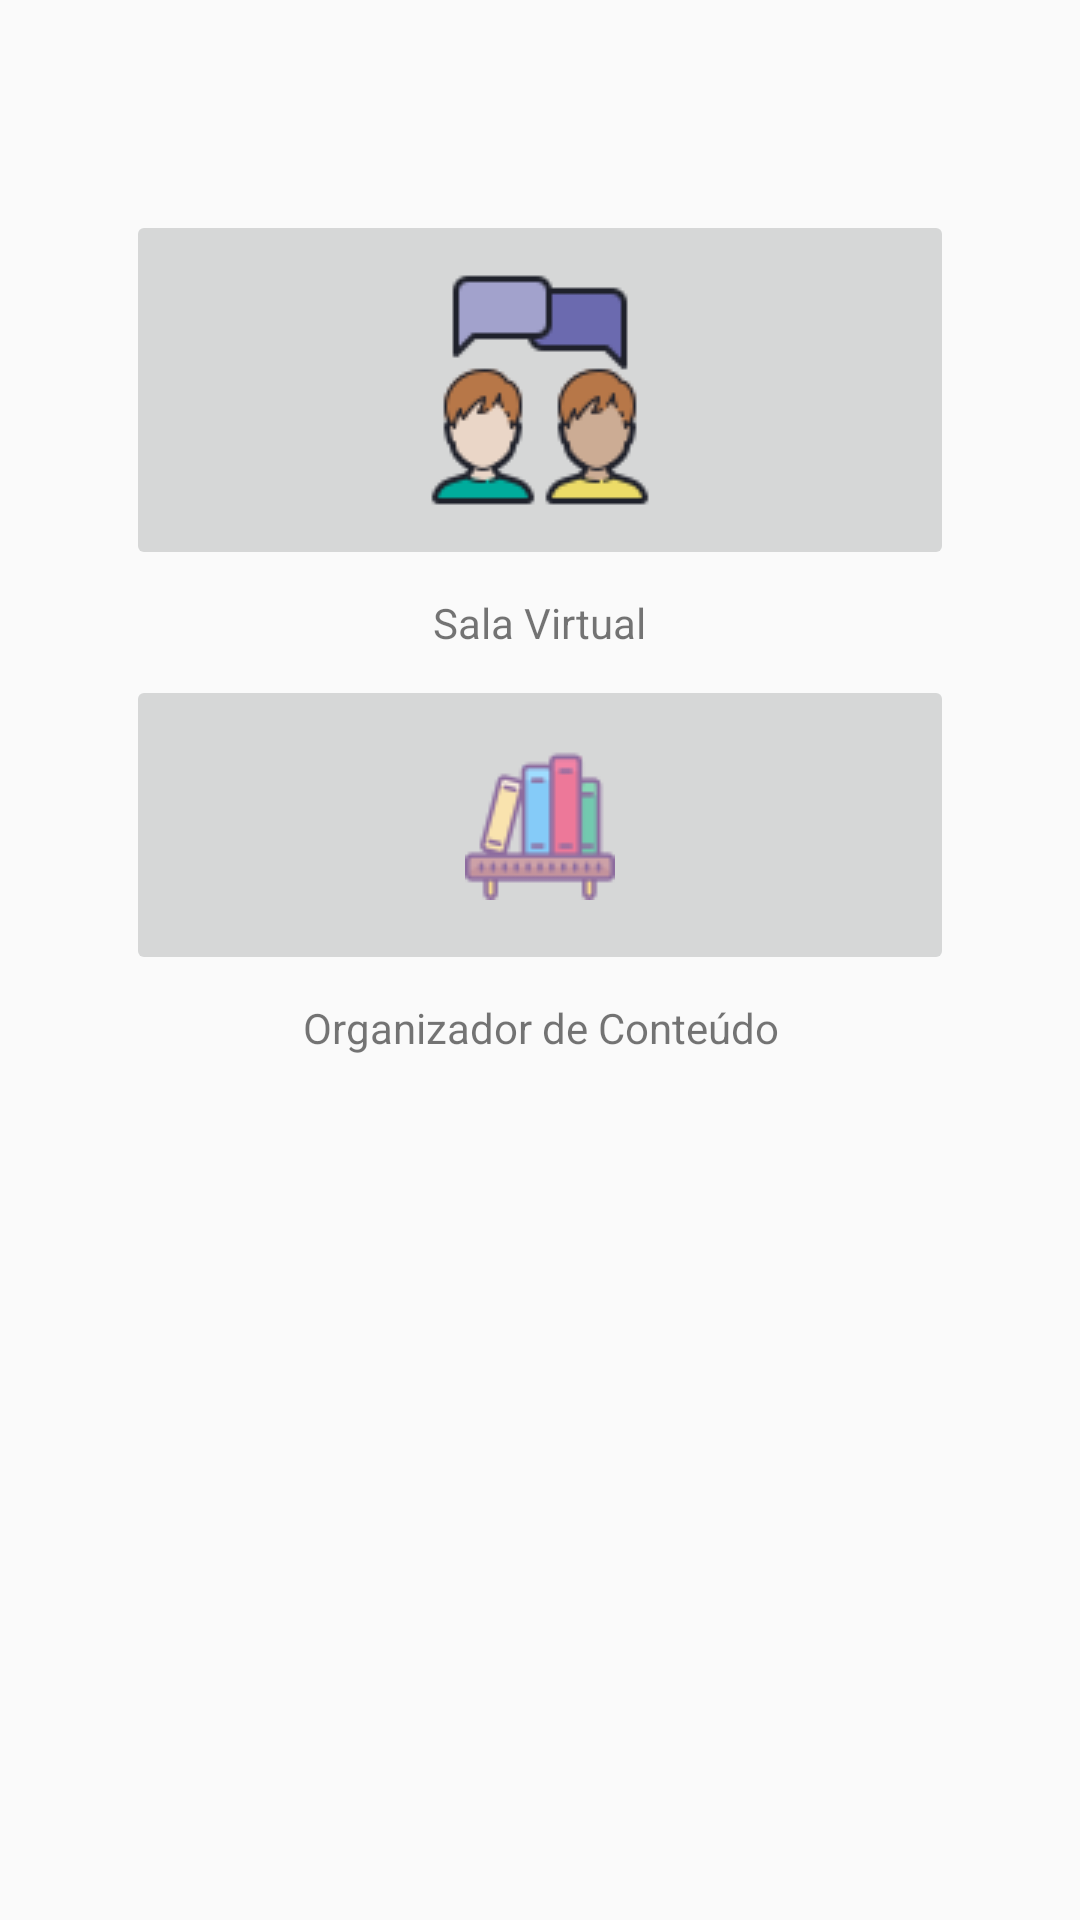

Android layout source for this screen:
<!-- AndroidManifest.xml: application theme AppTheme -->
<!-- res/layout/activity_menu.xml -->
<?xml version="1.0" encoding="utf-8"?>
<android.support.constraint.ConstraintLayout xmlns:android="http://schemas.android.com/apk/res/android"
    xmlns:app="http://schemas.android.com/apk/res-auto"
    xmlns:tools="http://schemas.android.com/tools"
    android:layout_width="match_parent"
    android:layout_height="match_parent"
    tools:context=".Menu"
    tools:layout_editor_absoluteY="25dp">

    <ImageButton
        android:id="@+id/imageButtonSala"
        android:layout_width="0dp"
        android:layout_height="wrap_content"
        android:layout_marginEnd="42dp"
        android:layout_marginLeft="42dp"
        android:layout_marginRight="42dp"
        android:layout_marginStart="42dp"
        android:layout_marginTop="70dp"
        app:layout_constraintEnd_toEndOf="parent"
        app:layout_constraintStart_toStartOf="parent"
        app:layout_constraintTop_toTopOf="parent"
        app:srcCompat="@drawable/chat" />

    <TextView
        android:id="@+id/textView"
        android:layout_width="wrap_content"
        android:layout_height="wrap_content"
        android:layout_marginEnd="8dp"
        android:layout_marginLeft="8dp"
        android:layout_marginRight="8dp"
        android:layout_marginStart="8dp"
        android:layout_marginTop="8dp"
        android:text="Sala Virtual"
        app:layout_constraintEnd_toEndOf="parent"
        app:layout_constraintStart_toStartOf="parent"
        app:layout_constraintTop_toBottomOf="@+id/imageButtonSala" />

    <ImageButton
        android:id="@+id/imageButtonConteudo"
        android:layout_width="0dp"
        android:layout_height="100dp"
        android:layout_marginEnd="42dp"
        android:layout_marginLeft="42dp"
        android:layout_marginRight="42dp"
        android:layout_marginStart="42dp"
        android:layout_marginTop="8dp"
        app:layout_constraintEnd_toEndOf="parent"
        app:layout_constraintStart_toStartOf="parent"
        app:layout_constraintTop_toBottomOf="@+id/textView"
        app:srcCompat="@drawable/library" />

    <TextView
        android:id="@+id/textViewConteudo"
        android:layout_width="wrap_content"
        android:layout_height="wrap_content"
        android:layout_marginEnd="8dp"
        android:layout_marginLeft="8dp"
        android:layout_marginRight="8dp"
        android:layout_marginStart="8dp"
        android:layout_marginTop="8dp"
        android:text="Organizador de Conteúdo"
        app:layout_constraintEnd_toEndOf="parent"
        app:layout_constraintHorizontal_bias="0.502"
        app:layout_constraintStart_toStartOf="parent"
        app:layout_constraintTop_toBottomOf="@+id/imageButtonConteudo" />




</android.support.constraint.ConstraintLayout>
<!-- resources referenced by this layout -->
<resources>
  <!-- drawable chat: png bitmap (drawable, 2176 bytes) -->
  <!-- drawable library: png bitmap (drawable, 1804 bytes) -->
  <style name="AppTheme" parent="Base.Theme.AppCompat.Light.DarkActionBar">
          
          <item name="colorPrimary">@color/colorLogo</item>
          <item name="colorPrimaryDark">@color/colorPrimaryDark</item>
          <item name="colorAccent">@color/colorAccent</item>
      </style>
  <color name="colorLogo">#61971a</color>
  <color name="colorPrimaryDark">#303F9F</color>
  <color name="colorAccent">#FF4081</color>
</resources>
